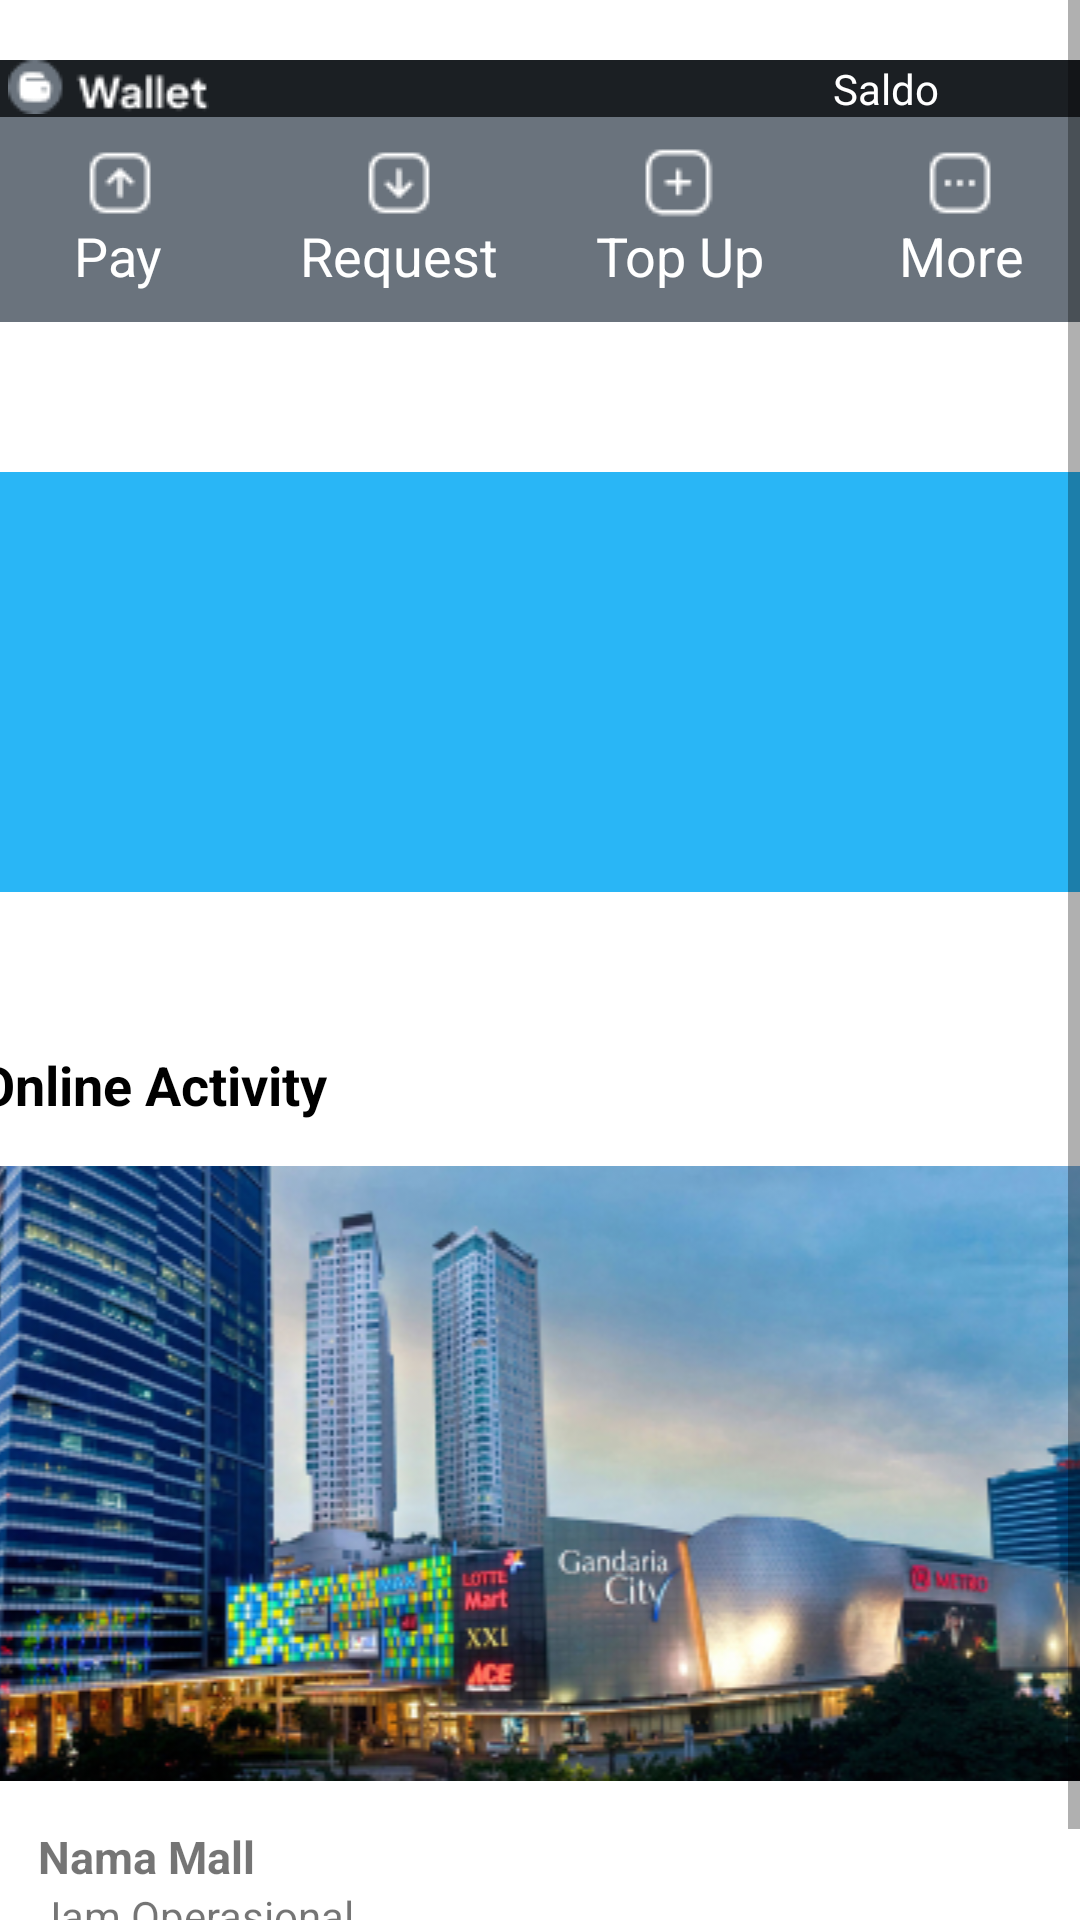

Layout XML and referenced resources for this Android screen:
<!-- AndroidManifest.xml: application theme Theme.CapstoneProject -->
<!-- res/layout/fragment_home.xml -->
<?xml version="1.0" encoding="utf-8"?>
<RelativeLayout xmlns:android="http://schemas.android.com/apk/res/android"
    android:layout_width="match_parent"
    android:layout_height="match_parent"
    android:background="@color/white"
    android:orientation="vertical">






    <ScrollView
        android:layout_width="match_parent"
        android:layout_height="match_parent">

        <LinearLayout
            android:layout_width="match_parent"
            android:layout_height="match_parent"
            android:layout_marginTop="20dp"
            android:orientation="vertical">

            <LinearLayout
                android:layout_width="375dp"
                android:layout_height="wrap_content"
                android:layout_gravity="center"
                android:layout_marginBottom="50dp"
                android:background="#1B1F23"
                android:orientation="vertical">

                <LinearLayout
                    android:layout_width="wrap_content"
                    android:layout_height="wrap_content"
                    android:orientation="horizontal">

                    <ImageView
                        android:layout_width="match_parent"
                        android:layout_height="wrap_content"
                        android:layout_marginLeft="10dp"
                        android:src="@drawable/wallet" />

                    <TextView
                        android:layout_width="wrap_content"
                        android:layout_height="wrap_content"
                        android:layout_marginLeft="208dp"
                        android:layout_marginRight="10dp"
                        android:text="Saldo"
                        android:textAlignment="textEnd"
                        android:textColor="@color/white" />
                </LinearLayout>

                <LinearLayout
                    android:layout_width="match_parent"
                    android:layout_height="wrap_content"
                    android:orientation="horizontal">

                    <LinearLayout
                        android:layout_width="0dp"
                        android:layout_height="wrap_content"
                        android:layout_weight="1"
                        android:background="#6A737D"
                        android:gravity="center"
                        android:orientation="vertical"
                        android:paddingTop="10dp"
                        android:paddingBottom="10dp">

                        <ImageView
                            android:layout_width="wrap_content"
                            android:layout_height="wrap_content"
                            android:src="@drawable/pay" />

                        <TextView
                            android:layout_width="wrap_content"
                            android:layout_height="wrap_content"
                            android:text="Pay"
                            android:textColor="@android:color/white"
                            android:textSize="18sp" />
                    </LinearLayout>

                    <LinearLayout
                        android:layout_width="0dp"
                        android:layout_height="wrap_content"
                        android:layout_weight="1"
                        android:background="#6A737D"
                        android:gravity="center"
                        android:orientation="vertical"
                        android:paddingTop="10dp"
                        android:paddingBottom="10dp">

                        <ImageView
                            android:layout_width="wrap_content"
                            android:layout_height="wrap_content"
                            android:src="@drawable/request" />

                        <TextView
                            android:layout_width="wrap_content"
                            android:layout_height="wrap_content"
                            android:text="Request"
                            android:textColor="@android:color/white"
                            android:textSize="18sp" />
                    </LinearLayout>

                    <LinearLayout
                        android:layout_width="0dp"
                        android:layout_height="wrap_content"
                        android:layout_weight="1"
                        android:background="#6A737D"
                        android:gravity="center"
                        android:orientation="vertical"
                        android:paddingTop="10dp"
                        android:paddingBottom="10dp">

                        <ImageView
                            android:layout_width="wrap_content"
                            android:layout_height="wrap_content"
                            android:src="@drawable/topup" />

                        <TextView
                            android:layout_width="wrap_content"
                            android:layout_height="wrap_content"
                            android:text="Top Up"
                            android:textColor="@android:color/white"
                            android:textSize="18sp" />
                    </LinearLayout>

                    <LinearLayout
                        android:layout_width="0dp"
                        android:layout_height="wrap_content"
                        android:layout_weight="1"
                        android:background="#6A737D"
                        android:gravity="center"
                        android:orientation="vertical"
                        android:paddingTop="10dp"
                        android:paddingBottom="10dp">

                        <ImageView
                            android:layout_width="wrap_content"
                            android:layout_height="wrap_content"
                            android:src="@drawable/more" />

                        <TextView
                            android:layout_width="wrap_content"
                            android:layout_height="wrap_content"
                            android:text="More"
                            android:textColor="@android:color/white"
                            android:textSize="18sp" />
                    </LinearLayout>
                </LinearLayout>
            </LinearLayout>

            <androidx.viewpager2.widget.ViewPager2
                android:id="@+id/vp_carousel"
                android:layout_width="375dp"
                android:layout_height="140dp"
                android:layout_gravity="center"
                android:layout_marginBottom="12dp"
                android:background="@color/blue"
                android:overScrollMode="never" />

            <LinearLayout
                android:layout_width="wrap_content"
                android:layout_height="wrap_content"
                android:orientation="vertical">

            </LinearLayout>

            <LinearLayout
                android:layout_width="375dp"
                android:layout_height="wrap_content"
                android:layout_gravity="center"
                android:layout_marginTop="40dp"
                android:orientation="vertical">

                <TextView
                    android:layout_width="wrap_content"
                    android:layout_height="wrap_content"
                    android:text="Online Activity"
                    android:textColor="@color/black"
                    android:textSize="18dp"
                    android:textStyle="bold" />

                <ImageView
                    android:layout_width="match_parent"
                    android:layout_height="wrap_content"
                    android:layout_marginTop="15dp"
                    android:src="@drawable/ic_mall" />

                <LinearLayout
                    android:layout_width="match_parent"
                    android:layout_height="wrap_content"
                    android:orientation="horizontal"
                    android:paddingTop="5dp"
                    android:paddingBottom="5dp">

                    <LinearLayout
                        android:layout_width="315dp"
                        android:layout_height="wrap_content"
                        android:orientation="vertical"
                        android:paddingLeft="20dp">

                        <TextView
                            android:layout_width="wrap_content"
                            android:layout_height="wrap_content"
                            android:layout_marginTop="10dp"
                            android:text="Nama Mall"
                            android:textSize="15dp"
                            android:textStyle="bold" />

                        <TextView
                            android:layout_width="wrap_content"
                            android:layout_height="wrap_content"
                            android:text="Jam Operasional"
                            android:textSize="14dp" />

                        <TextView
                            android:layout_width="wrap_content"
                            android:layout_height="wrap_content"
                            android:text="Tanggal"
                            android:textSize="14dp" />
                    </LinearLayout>

                    <ImageButton
                        android:id="@+id/btn_activity"
                        android:layout_width="wrap_content"
                        android:layout_height="wrap_content"
                        android:layout_marginLeft="18dp"
                        android:layout_marginTop="25dp"
                        android:background="@color/white"
                        android:src="@drawable/ic_next" />

                </LinearLayout>

            </LinearLayout>

        </LinearLayout>

    </ScrollView>

</RelativeLayout>
<!-- resources referenced by this layout -->
<resources>
  <color name="black">#FF000000</color>
  <color name="blue">#29B6F6</color>
  <color name="white">#FFFFFFFF</color>
  <!-- drawable ic_mall: jpg bitmap (drawable, 133117 bytes) -->
  <!-- drawable more: png bitmap (drawable-v24, 332 bytes) -->
  <!-- drawable pay: png bitmap (drawable-v24, 427 bytes) -->
  <!-- drawable request: png bitmap (drawable-v24, 415 bytes) -->
  <!-- drawable topup: png bitmap (drawable-v24, 399 bytes) -->
  <!-- drawable wallet: png bitmap (drawable-v24, 1154 bytes) -->
  <style name="Theme.CapstoneProject" parent="Theme.AppCompat.Light.DarkActionBar">
          
          
          <item name="colorPrimaryVariant">@color/purple_700</item>
          <item name="colorOnPrimary">@color/white</item>
          
          <item name="colorSecondary">@color/teal_200</item>
          <item name="colorSecondaryVariant">@color/teal_700</item>
          <item name="colorOnSecondary">@color/black</item>
          
          <item name="android:statusBarColor" tools:targetApi="l">?attr/colorPrimaryVariant</item>
          
  
          <item name="colorPrimary">@color/white</item>
          <item name="colorPrimaryDark">@color/colorPrimaryDark</item>
          <item name="colorAccent">@color/colorAccent</item>
  
      </style>
  <color name="purple_700">#FF3700B3</color>
  <color name="teal_200">#FF03DAC5</color>
  <color name="teal_700">#FF018786</color>
  <color name="colorPrimaryDark">#3700B3</color>
  <color name="colorAccent">#29B6F6</color>
</resources>
